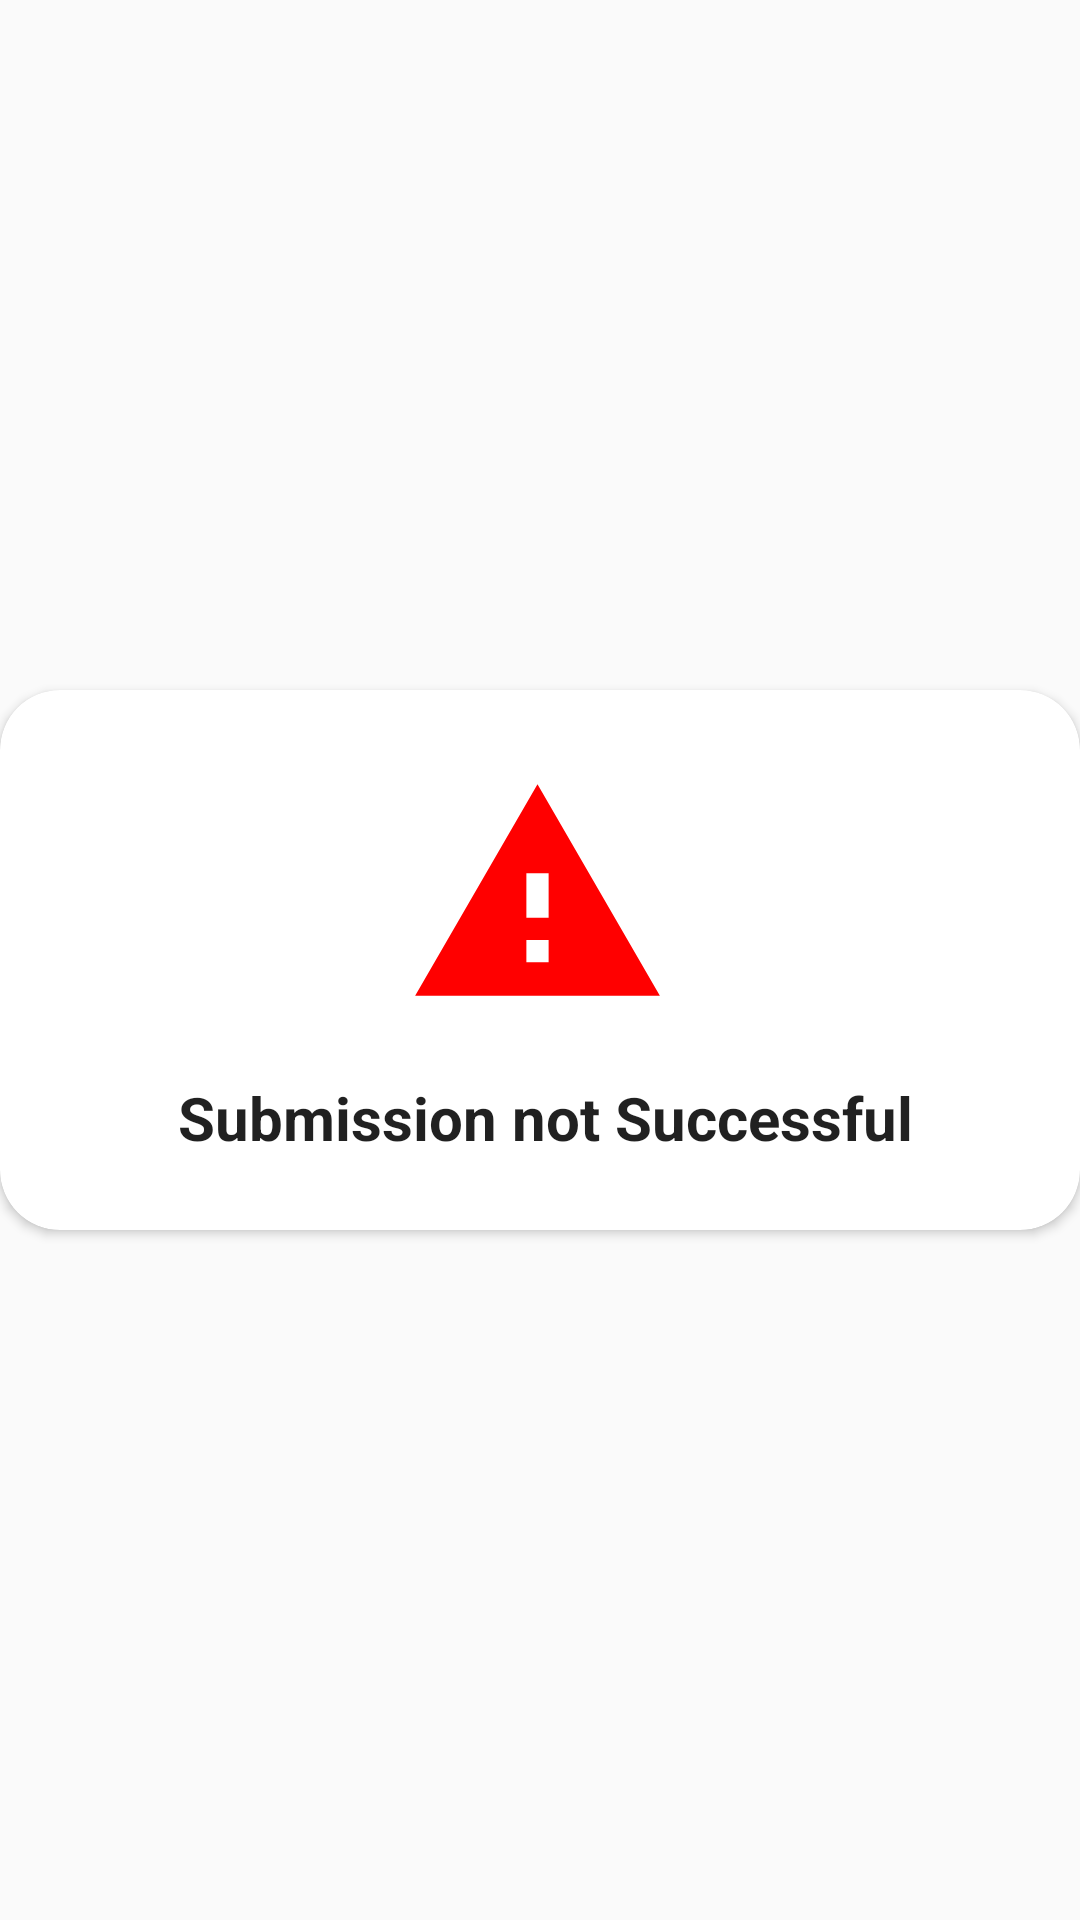

Layout XML and referenced resources for this Android screen:
<!-- AndroidManifest.xml: application theme AppTheme -->
<!-- res/layout/sub_unsuccess_dialog.xml -->
<?xml version="1.0" encoding="utf-8"?>
<androidx.constraintlayout.widget.ConstraintLayout
    xmlns:android="http://schemas.android.com/apk/res/android"
    xmlns:app="http://schemas.android.com/apk/res-auto"
    xmlns:tools="http://schemas.android.com/tools"
    android:layout_width="match_parent"
    android:layout_height="match_parent"
    android:layout_gravity="center">

    <androidx.cardview.widget.CardView
        android:layout_width="match_parent"
        android:layout_height="wrap_content"
        app:cardCornerRadius="20dp"
        android:elevation="20dp"
        app:layout_constraintBottom_toBottomOf="parent"
        app:layout_constraintEnd_toEndOf="parent"
        app:layout_constraintStart_toStartOf="parent"
        app:layout_constraintTop_toTopOf="parent" >

        <androidx.constraintlayout.widget.ConstraintLayout
            android:layout_width="match_parent"
            android:layout_height="match_parent">

            <TextView
                android:id="@+id/textView7"
                android:layout_width="wrap_content"
                android:layout_height="wrap_content"
                android:layout_marginTop="16dp"
                android:layout_marginBottom="24dp"
                android:text="@string/submission_not_successful"
                android:textAppearance="@style/TextAppearance.AppCompat.Large"
                android:textSize="20sp"
                android:textStyle="bold"
                app:layout_constraintBottom_toBottomOf="parent"
                app:layout_constraintEnd_toStartOf="@+id/guideline7"
                app:layout_constraintStart_toStartOf="@+id/guideline6"
                app:layout_constraintTop_toBottomOf="@+id/imageView3" />

            <androidx.constraintlayout.widget.Guideline
                android:id="@+id/guideline3"
                android:layout_width="wrap_content"
                android:layout_height="wrap_content"
                android:orientation="vertical"
                app:layout_constraintGuide_percent="0.5" />

            <ImageView
                android:id="@+id/imageView3"
                android:layout_width="127dp"
                android:layout_height="89dp"
                android:layout_marginTop="24dp"
                android:adjustViewBounds="true"
                app:layout_constraintEnd_toEndOf="@+id/textView7"
                app:layout_constraintHorizontal_bias="0.477"
                app:layout_constraintStart_toStartOf="@+id/textView7"
                app:layout_constraintTop_toTopOf="parent"
                app:srcCompat="@drawable/ic_not_successful"
                app:tint="#FF0000" />

            <androidx.constraintlayout.widget.Guideline
                android:id="@+id/guideline6"
                android:layout_width="wrap_content"
                android:layout_height="wrap_content"
                android:orientation="vertical"
                app:layout_constraintGuide_percent="0.13868614" />

            <androidx.constraintlayout.widget.Guideline
                android:id="@+id/guideline7"
                android:layout_width="wrap_content"
                android:layout_height="wrap_content"
                android:orientation="vertical"
                app:layout_constraintGuide_percent="0.87" />
        </androidx.constraintlayout.widget.ConstraintLayout>
    </androidx.cardview.widget.CardView>

</androidx.constraintlayout.widget.ConstraintLayout>
<!-- resources referenced by this layout -->
<resources>
  <!-- drawable ic_not_successful (drawable) -->
  <vector android:height="24dp" android:tint="#404040"
      android:viewportHeight="24" android:viewportWidth="24"
      android:width="24dp" xmlns:android="http://schemas.android.com/apk/res/android">
      <path android:fillColor="@android:color/white" android:pathData="M1,21h22L12,2 1,21zM13,18h-2v-2h2v2zM13,14h-2v-4h2v4z"/>
  </vector>
  <string name="submission_not_successful">Submission not Successful</string>
  <style name="AppTheme" parent="Theme.AppCompat.Light.NoActionBar">
          
          <item name="colorPrimary">@color/colorPrimary</item>
          <item name="colorPrimaryDark">@color/colorPrimaryDark</item>
          <item name="colorAccent">@color/colorAccent</item>
  
          
          <item name="windowNoTitle">true</item>
          <item name="windowActionBar">false</item>
          <item name="android:windowDrawsSystemBarBackgrounds">true</item>
          <item name="android:statusBarColor">@android:color/transparent</item>
      </style>
  <color name="colorPrimary">#6200EE</color>
  <color name="colorPrimaryDark">#3700B3</color>
  <color name="colorAccent">#ffffff</color>
</resources>
